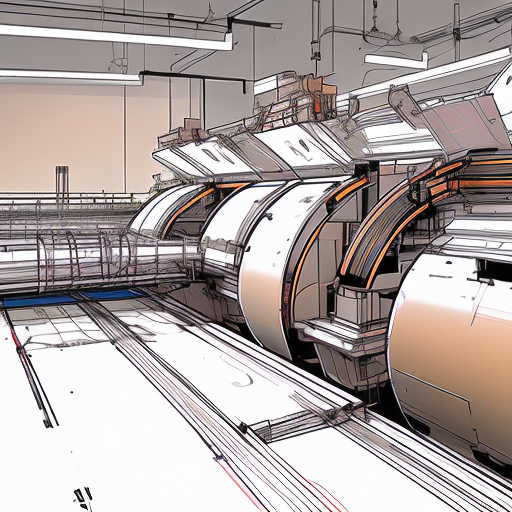
Generation parameters embedded in this image by AUTOMATIC1111 Stable Diffusion web UI or a fork of it (Forge, ...) (PNG 'parameters' text chunk):
machine making paper, inside factory, nvinkpunk
Negative prompt: person in image
Steps: 25, Sampler: Euler a, CFG scale: 11.5, Seed: 929801475, Size: 512x512, Model hash: 2182245415, Model: Inkpunk-Diffusion-v2, Clip skip: 2